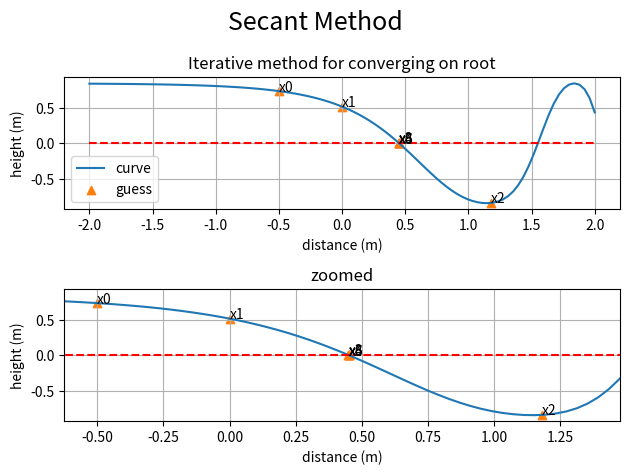

Here is the Python script that generated this plot:
import numpy as np
import matplotlib.pyplot as plt

# https://physics.stackexchange.com/a/127994
# https://en.wikipedia.org/wiki/Secant_method

# Physical constants
G = 9.81  # acceleration due to gravity (m/s^2)

r = 0.05  # projectile radius (m)
m = 0.2  # mass (kg)

Cd = 0.47  # drag coefficient of a sphere
A = np.pi * r ** 2  # area (m^2)
rho_air = 1.205  # Air density (kg.m-3) @ NTP
rho_hydrogen = 0.0899  # Air density (kg.m-3) @ STP


def run_demo():
    iterations = 5
    u0 = (-0.5, 0)
    boundary = (-2, 2)

    root, x_guess, y_guess = secant_iterative_method(fun2, u0, iterations)
    print(f"Root: {root}")

    x_curve = np.linspace(boundary[0], boundary[1], 100)
    y_curve = fun2(x_curve)

    plot(x_curve, y_curve, x_guess, y_guess)


def secant_iterative_method(fun, u0, iterations, atol=1e-05):
    # https://en.wikipedia.org/wiki/Secant_method

    x0, x1 = u0
    x2 = np.nan

    x_guess = [None] * (iterations + 2)
    y_guess = [None] * (iterations + 2)

    x_guess[0], x_guess[1] = x0, x1
    y_guess[0], y_guess[1] = fun(x0), fun(x1)

    """Return the root calculated using the secant method."""
    for i in range(iterations):
        x2 = x1 - fun(x1) * ((x1 - x0) / float(fun(x1) - fun(x0)))
        x0, x1 = x1, x2

        x_guess[i + 2] = x2
        y_guess[i + 2] = fun(x2)
    print(x_guess)
    return x2, x_guess, y_guess


def fun1(x):
    # (x0, x1) = (10, 30)
    # Root: 24.738633748750722
    return x ** 2 - 612


def fun2(x):
    # (x0, x1) = (-0.33, 1.25)
    # Root: 0.451583
    return np.sin(np.cos(np.exp(x)))


def plot(x, y, x_guess, y_guess):
    fig, (ax1, ax2) = plt.subplots(2, 1)
    fig.suptitle('Secant Method', fontsize=18)

    ax1.plot(x, y)
    ax1.scatter(x_guess, y_guess, marker='^', c='tab:orange')
    ax1.hlines(0, x[0], x[-1], colors='r', linestyles='--')

    for i in range(len(x_guess)):
        ax1.annotate(f'x{i}', (x_guess[i], y_guess[i]))

    ax1.grid()
    ax1.set_title('Iterative method for converging on root')
    ax1.set_xlabel('distance (m)')
    ax1.set_ylabel('height (m)')
    ax1.legend(['curve', 'guess'])

    ax2.plot(x, y)
    ax2.scatter(x_guess, y_guess, marker='^', c='tab:orange')
    ax2.hlines(0, x[0], x[-1], colors='r', linestyles='--')
    ax2.set_xlim(min(x_guess)*(1+0.25), max(x_guess)*(1+0.25))

    for i in range(len(x_guess)):
        ax2.annotate(f'x{i}', (x_guess[i], y_guess[i]))

    ax2.grid()
    ax2.set_title('zoomed')
    ax2.set_xlabel('distance (m)')
    ax2.set_ylabel('height (m)')

    plt.tight_layout()
    plt.show()


# Press the green button in the gutter to run the script.
if __name__ == '__main__':
    run_demo()
